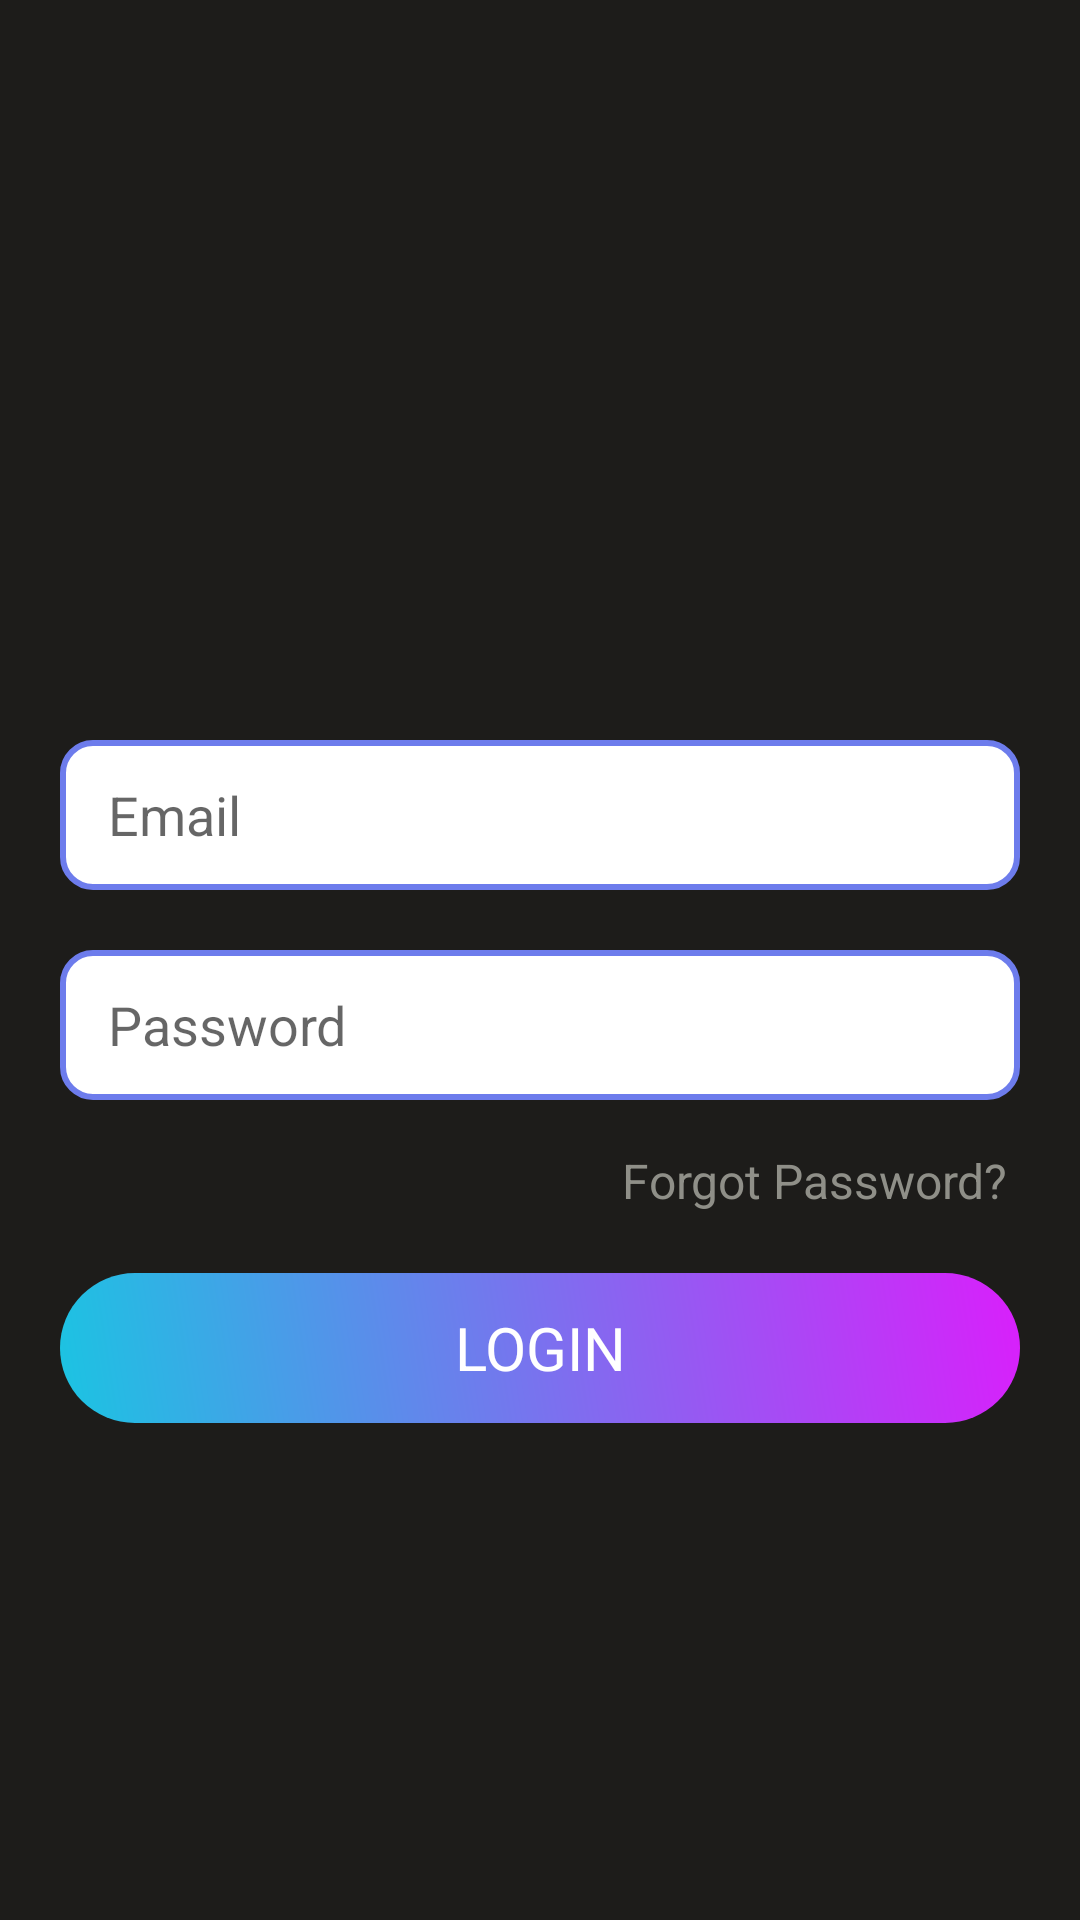

This screen was rendered from an Android layout file. Write that file and the resources it references.
<!-- AndroidManifest.xml: application theme Theme.ChatAppKotlin -->
<!-- res/layout/activity_login.xml -->
<?xml version="1.0" encoding="utf-8"?>
<androidx.constraintlayout.widget.ConstraintLayout xmlns:android="http://schemas.android.com/apk/res/android"
    xmlns:app="http://schemas.android.com/apk/res-auto"
    xmlns:tools="http://schemas.android.com/tools"
    android:layout_width="match_parent"
    android:layout_height="match_parent"
    android:background="@color/bg"
    tools:context=".LoginActivity">


    <EditText
        android:id="@+id/et_login_email"
        android:layout_width="match_parent"
        android:layout_height="50dp"
        android:layout_margin="20dp"
        android:background="@drawable/etbg"
        android:ems="10"
        android:hint="Email"
        android:inputType="textEmailAddress"
        android:paddingLeft="16dp"
        app:layout_constraintBottom_toBottomOf="parent"
        app:layout_constraintEnd_toEndOf="parent"
        app:layout_constraintStart_toStartOf="parent"
        app:layout_constraintTop_toTopOf="parent"
        app:layout_constraintVertical_bias="0.412" />

    <EditText
        android:id="@+id/et_login_password"
        android:layout_width="match_parent"
        android:layout_height="50dp"
        android:layout_margin="20dp"
        android:background="@drawable/etbg"
        android:ems="10"
        android:hint="Password"
        android:inputType="textPassword"
        android:paddingLeft="16dp"
        app:layout_constraintEnd_toEndOf="parent"
        app:layout_constraintHorizontal_bias="0.5"
        app:layout_constraintStart_toStartOf="parent"
        app:layout_constraintTop_toBottomOf="@+id/et_login_email" />

    <TextView
        android:id="@+id/btn_login"
        android:layout_width="match_parent"
        android:layout_height="50dp"
        android:layout_margin="20dp"
        android:background="@drawable/buttonbg"
        android:gravity="center"
        android:text="LOGIN"
        android:textColor="@color/white"
        android:textSize="20sp"
        app:layout_constraintEnd_toEndOf="parent"
        app:layout_constraintHorizontal_bias="0.498"
        app:layout_constraintStart_toStartOf="parent"
        app:layout_constraintTop_toBottomOf="@+id/btn_forgotpass" />

    <TextView
        android:id="@+id/btn_forgotpass"
        android:layout_width="wrap_content"
        android:layout_height="wrap_content"
        android:layout_marginTop="16dp"
        android:text="Forgot Password?"
        android:textColor="#8F8F88"
        android:textSize="16sp"
        app:layout_constraintEnd_toEndOf="parent"
        app:layout_constraintHorizontal_bias="0.896"
        app:layout_constraintStart_toStartOf="parent"
        app:layout_constraintTop_toBottomOf="@+id/et_login_password" />
</androidx.constraintlayout.widget.ConstraintLayout>
<!-- resources referenced by this layout -->
<resources>
  <color name="bg">#1D1C1A</color>
  <color name="white">#FFFFFFFF</color>
  <!-- drawable buttonbg (drawable) -->
  <?xml version="1.0" encoding="utf-8"?>
  <ripple
      xmlns:android="http://schemas.android.com/apk/res/android"
      android:color="#fff">
  <item>
  <shape
      android:shape="rectangle">
      <gradient
          android:type="linear"
          android:angle="45"
          android:startColor="#1bc4e2"
          android:endColor="#d91ffb"/>
      <corners android:radius="150dp"/>
  </shape>
  </item>
  </ripple>
  <!-- drawable etbg (drawable) -->
  <?xml version="1.0" encoding="utf-8"?>
  <shape xmlns:android="http://schemas.android.com/apk/res/android">
      <solid android:color="@color/white"/>
      <corners android:radius="10dp"/>
      <stroke android:width="2dp" android:color="#6d7cec"/>
  </shape>
  <style name="Theme.ChatAppKotlin" parent="Theme.MaterialComponents.DayNight.DarkActionBar">
          
          <item name="colorPrimary">@color/purple_500</item>
          <item name="colorPrimaryVariant">@color/purple_700</item>
          <item name="colorOnPrimary">@color/white</item>
          
          <item name="colorSecondary">@color/teal_200</item>
          <item name="colorSecondaryVariant">@color/teal_700</item>
          <item name="colorOnSecondary">@color/black</item>
          
          <item name="android:statusBarColor" tools:targetApi="l">?attr/colorPrimaryVariant</item>
          
  
      </style>
  <color name="purple_500">#FF6200EE</color>
  <color name="purple_700">#FF3700B3</color>
  <color name="teal_200">#FF03DAC5</color>
  <color name="teal_700">#FF018786</color>
  <color name="black">#FF000000</color>
</resources>
